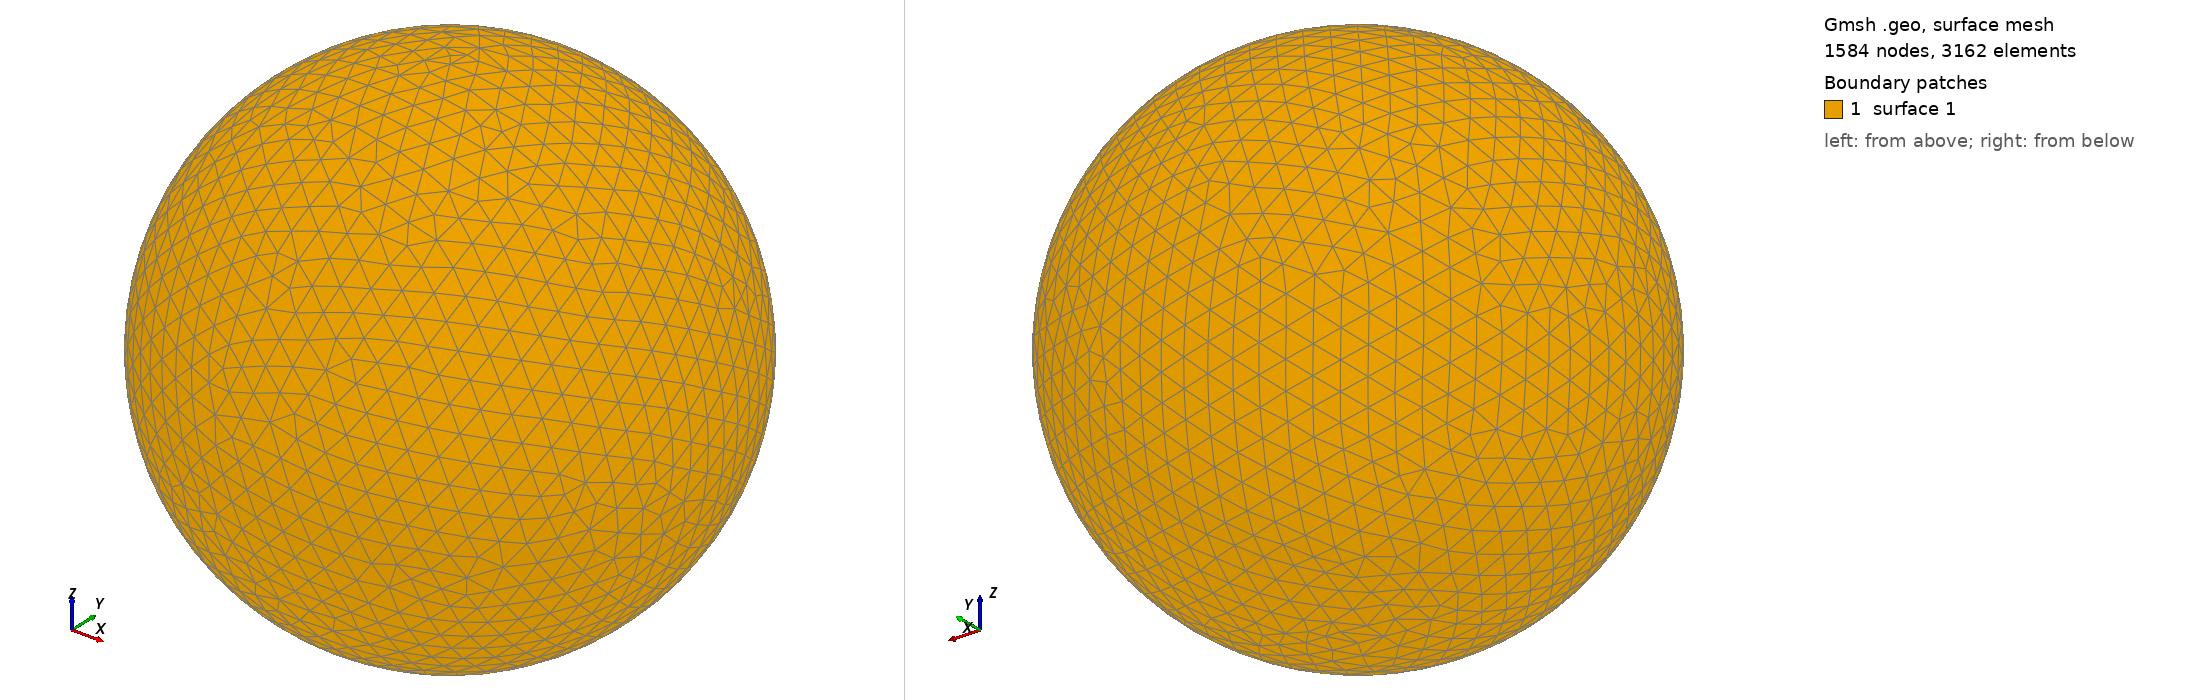

Gmsh geometry script, surface-meshed: 1584 nodes, 3162 surface elements. Boundary patches (legend numbers): 1 surface 1. Left view from above one corner, right view from below the opposite corner. The script declares no physical surfaces, so the legend lists its geometric surfaces. The drawing asked Gmsh for element sizes between 1% and 20% of the model's largest extent; the script's own settings can give other sizes.

=== shot0725.geo (drawn) ===
SetFactory("OpenCASCADE");
Point(1) = {0,0,0,0};
Sphere(1) = {0,0,0,0.00751600};
MeshSize{ PointsOf{ Surface{:}; } } = 0.000751600;
Mesh.ElementOrder=1;
Mesh.Format=39;
